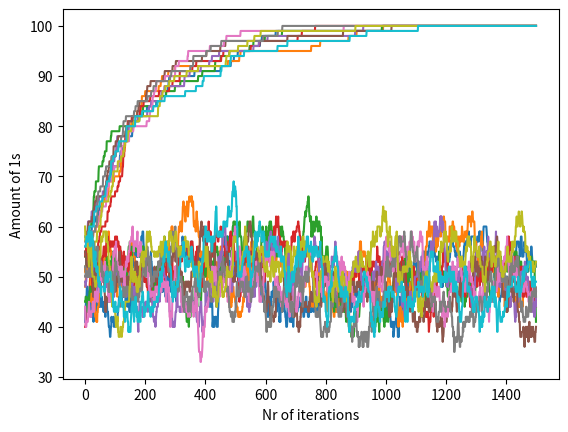

Source code (Python):
import numpy as np
import random
import copy
import matplotlib.pyplot as plt


def generate_bit_string(l=100):
    bit_string = []
    for i in range(0,l):
        bit_string.append(random.randrange(2))
    return bit_string


def flip_bits(bit_string, p):
    new_string = copy.deepcopy(bit_string)
    for i in range(0, len(bit_string)):
        if np.random.binomial(1,p) == 1:
            new_string[i] = 1- new_string[i]
    return new_string

def compare_strings(bit_string, new_string):
    score_original = sum(bit_string)
    score_new = sum(new_string)
    
    if score_new > score_original:
        return new_string
    else:
        return bit_string

def plot_scores(scores):
    plt.plot(scores)
    plt.ylabel("Amount of 1s")
    plt.xlabel("Nr of iterations")
    plt.show()


def run_algorithm(l, p, nr_iter):
    bit_string = generate_bit_string(l)
    scores = []
    for i in range(nr_iter):
        new_string = flip_bits(bit_string, p)
        bit_string = compare_strings(bit_string, new_string)
        scores.append(sum(bit_string))
    
    plot_scores(scores)
    
    if sum(bit_string) == l:
        print("Maximum achieved")
    else:
        print("Maximum not achieved")


def run_adjusted_algorithm(l, p, nr_iter):
    bit_string = generate_bit_string(l)
    scores = []
    for i in range(nr_iter):
        bit_string = flip_bits(bit_string, p)
        scores.append(sum(bit_string))
    
    plot_scores(scores)
    
    if sum(bit_string) == l:
        print("Maximum achieved")
    else:
        print("Maximum not achieved")

l = 100
p = 1/l
nr_iter = 1500

# Run the standard algorithm ten times 
for i in range(10):
    run_algorithm(l, p, nr_iter)

for i in range(10):
    run_adjusted_algorithm(l, p, nr_iter)
